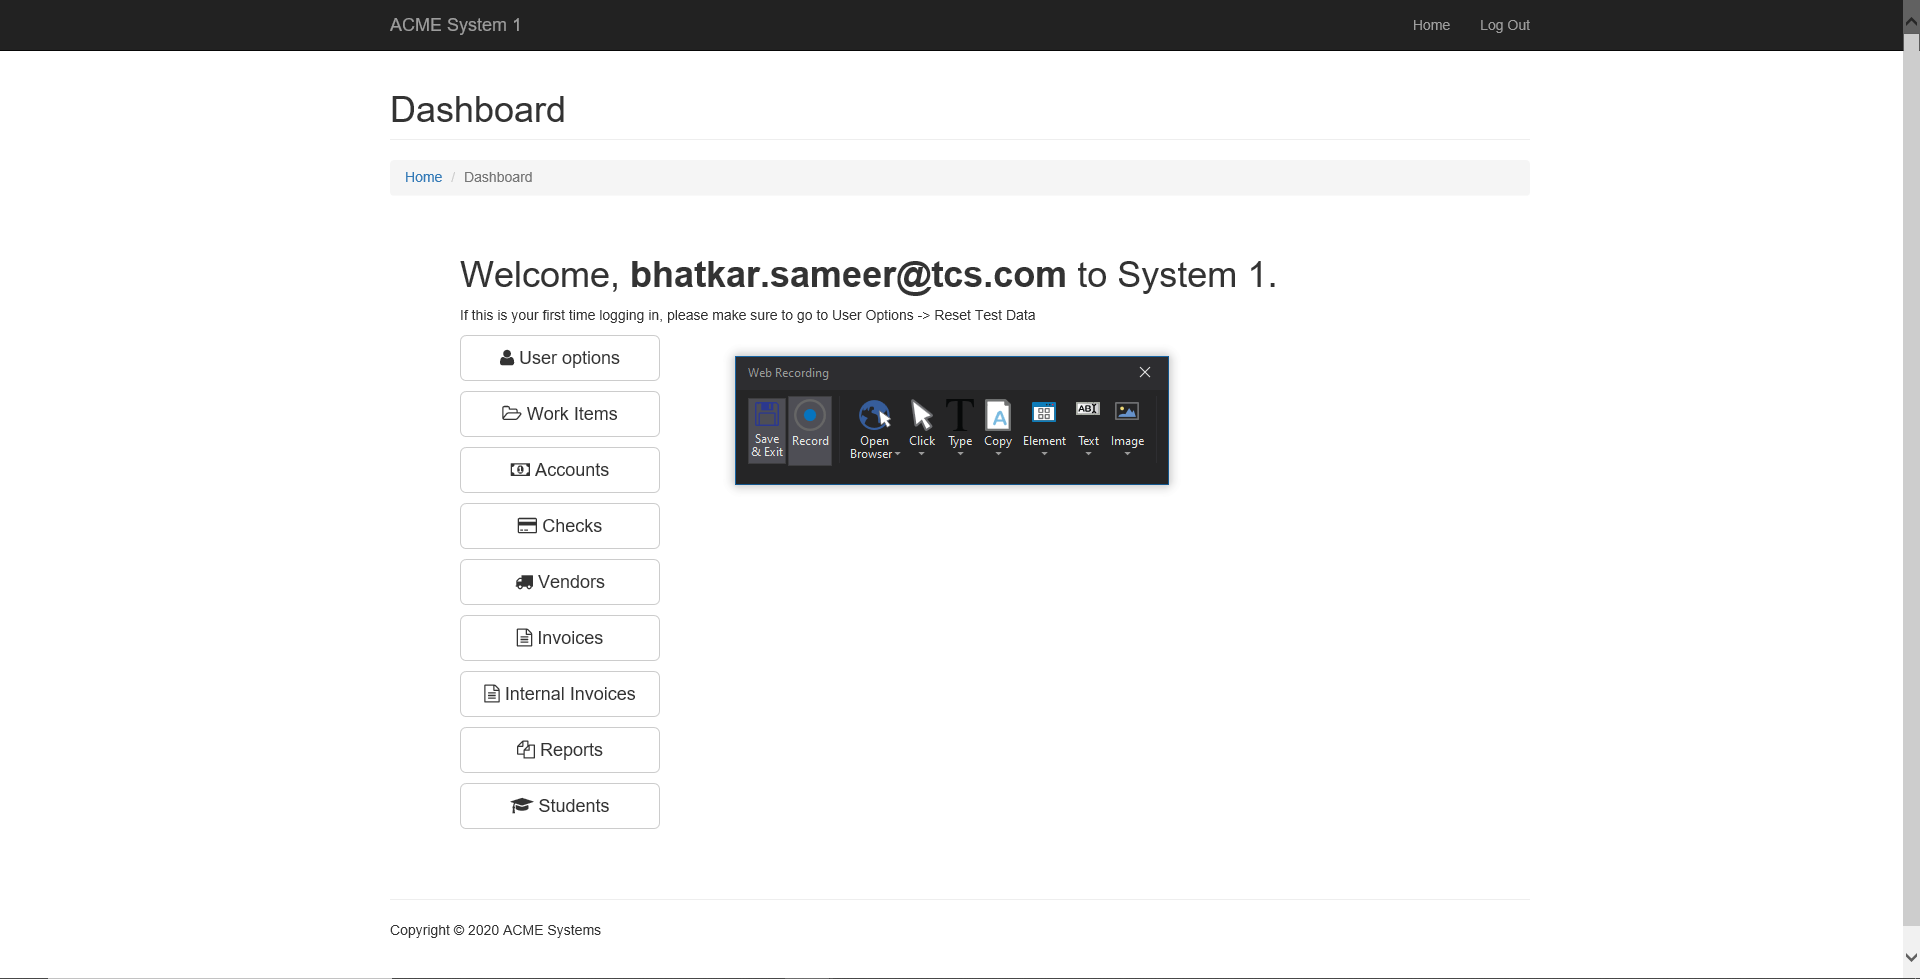
Task: RPA_Acme_Enterprise_Framework
Workflow: ACME_login

Step 1: ACME Login screen in window 'ACME System 1 - Account - Log In'

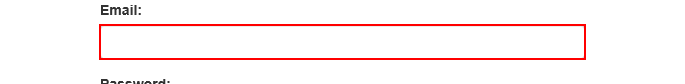
Step 2: type [in_UserName] into the text box 'email'

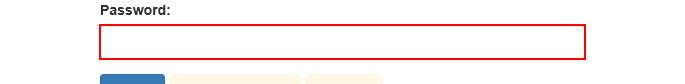
Step 3: type [in_Password] into the text box 'password'

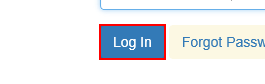
Step 4: click on the button

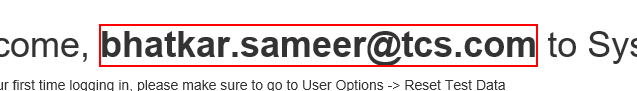
Step 5: click on the text